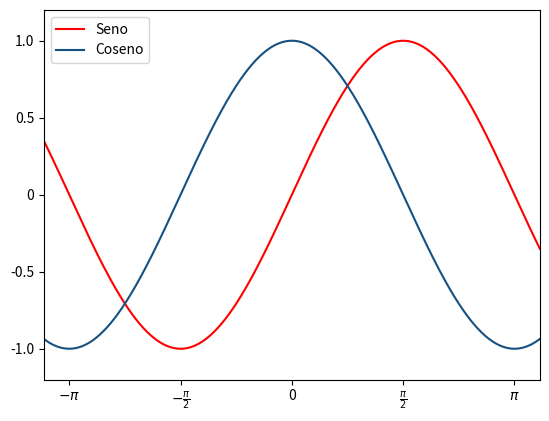

Python code for this plot:
import numpy as np
import matplotlib.pyplot as plt
x = np.linspace(-3.5, 3.5, 400)
seno = np.sin(x)
coseno = np.cos(x)
fig, ax = plt.subplots()
#ponemos "colores"
ax.plot(x, seno, color='red', label='Seno')
ax.plot(x, coseno, color='#165181', label='Coseno')
#limites de eje
ax.set_xlim(-3.5, 3.5)
ax.set_ylim(-1.2, 1.2)
#establesco tiks
ax.set_xticks([-np.pi, -np.pi/2, 0, np.pi/2, np.pi])
ax.set_yticks(np.arange(-1, 1.1, 0.5))
ax.set_xticklabels(['$-\pi$', r'$-\frac{\pi}{2}$', '0', r'$\frac{\pi}{2}$', r'$\pi$'])
ax.set_yticklabels(['-1.0', '-0.5', '0', '0.5', '1.0'])
ax.legend()
plt.show()
